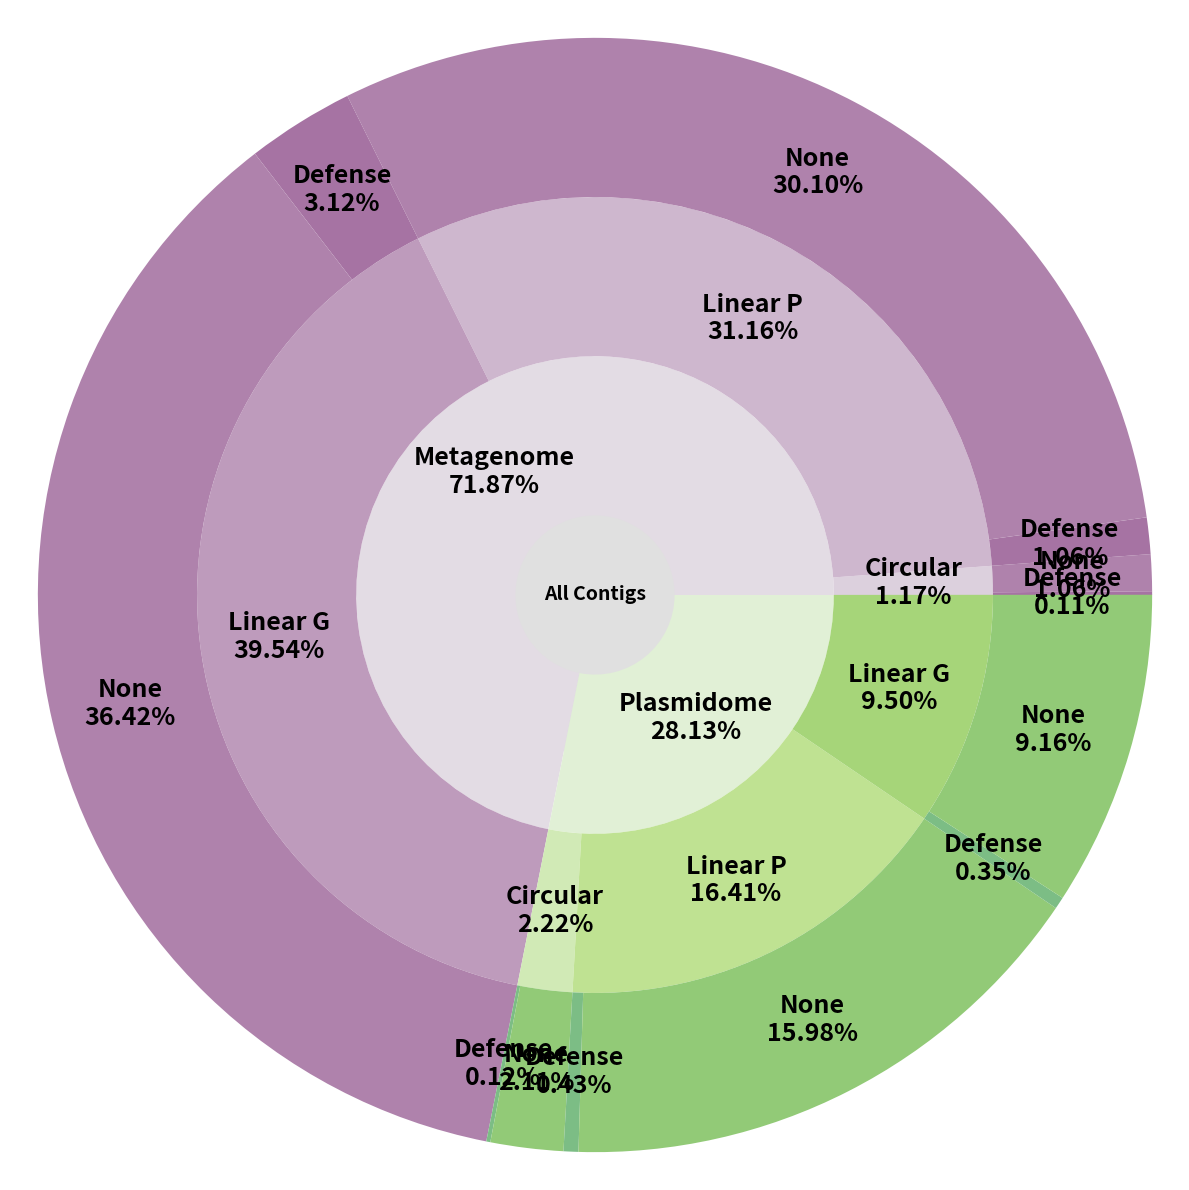

Here is the Python script that generated this plot:
import matplotlib.pyplot as plt
import numpy as np

def sunburst(nodes, total=np.pi * 2, offset=0, level=0, ax=None, text_rotation=True, color_map=None, path=""):
    ax = ax or plt.subplot(111, projection='polar')

    if level == 0 and len(nodes) == 1:
        label, value, subnodes = nodes[0]
        ax.bar([0], [0.5], [np.pi * 2], color='#E0E0E0')
        ax.text(0, 0, label, ha='center', va='center', fontsize=14, fontweight='bold')
        sunburst(subnodes, total=value, level=level + 1, ax=ax, color_map=color_map, path=label)
    elif nodes:
        d = np.pi * 2 / total

        # Define width factors for each layer
        width_factors = [1/4, 1/2, 1/2, 1/2]

        for i, (label, value, subnodes) in enumerate(nodes):
            if level < len(width_factors):
                inner = sum(width_factors[:level])
                outer = inner + width_factors[level]
            else:
                inner = level * width_factors[-1]
                outer = (level + 1) * width_factors[-1]

            # Generate a unique key for the color map using the path
            current_path = f"{path}-{label}" if path else label
            color = color_map.get(current_path, "#d6ecc1") if color_map else "#d6ecc1"
            angle = (offset + value * d / 2) * 180 / np.pi
            rotation = angle if text_rotation else 0

            ax.bar([offset + value * d / 2], [outer - inner], [value * d],
                   bottom=[inner], color=color, edgecolor='w', lw=0)

            # Calculate and format percentage
            percentage = (value / total) * 100
            text = f"{label}\n{percentage:.2f}%"

            ax.text(offset + value * d / 2, (inner + outer) / 2, text,
                    ha='center', va='center', fontsize=18,
                    fontweight='bold', rotation=0, rotation_mode='anchor')

            sunburst(subnodes, total=total, offset=offset, level=level + 1, ax=ax, color_map=color_map, path=current_path)
            offset += value * d

    if level == 0:
        ax.set_axis_off()

# 定义颜色映射，为每个路径分配独一无二的颜色
color_map = {
    "All Contigs": "#ffffff",
    "All Contigs-Metagenome": "#e3dce4",
    "All Contigs-Plasmidome": "#e1f0d6",
    "All Contigs-Metagenome-Circular": "#dcd0dd",
    "All Contigs-Metagenome-Linear P": "#ceb7ce",
    "All Contigs-Metagenome-Linear G": "#be9bbc",
    "All Contigs-Metagenome-Circular-Defense": "#a673a3",
    "All Contigs-Metagenome-Circular-None": "#af82ac",
    "All Contigs-Metagenome-Linear P-Defense": "#a673a3",
    "All Contigs-Metagenome-Linear P-None": "#af82ac",
    "All Contigs-Metagenome-Linear G-Defense": "#a673a3",
    "All Contigs-Metagenome-Linear G-None": "#af82ac",
    "All Contigs-Plasmidome-Circular": "#d1eab6",
    "All Contigs-Plasmidome-Linear P": "#bfe292",
    "All Contigs-Plasmidome-Linear G": "#a6d579",
    "All Contigs-Plasmidome-Circular-Defense": "#7cbd85",
    "All Contigs-Plasmidome-Circular-None": "#92ca77",
    "All Contigs-Plasmidome-Linear P-Defense": "#7cbd85",
    "All Contigs-Plasmidome-Linear P-None": "#92ca77",
    "All Contigs-Plasmidome-Linear G-Defense": "#7cbd85",
    "All Contigs-Plasmidome-Linear G-None": "#92ca77"
}

# 数据结构
data = [("All Contigs", 287424, [
    ("Metagenome", 206581, [
        ("Circular", 3361, [
            ("Defense", 311, []),
            ("None", 3050, [])
        ]),
        ("Linear P", 89568, [
            ("Defense", 3040, []),
            ("None", 86528, [])
        ]),
        ("Linear G", 113652, [
            ("Defense", 8962, []),
            ("None", 104690, [])
        ])
    ]),
    ("Plasmidome", 80843, [
        ("Circular", 6395, [
            ("Defense", 338, []),
            ("None", 6057, [])
        ]),
        ("Linear P", 47153, [
            ("Defense", 1234, []),
            ("None", 45919, [])
        ]),
        ("Linear G", 27315, [
            ("Defense", 997, []),
            ("None", 26318, [])
        ])
    ])
])]

# 创建图表
plt.figure(figsize=(12, 12))
sunburst(data, color_map=color_map)
plt.tight_layout()

# 保存图表为 PDF 文件
plt.savefig('sunburst_chart_with_custom_colors.pdf', dpi=300, bbox_inches='tight')
print("旭日图已保存为 sunburst_chart_with_custom_colors.pdf")

# 显示图表（用于调试）
plt.show()

